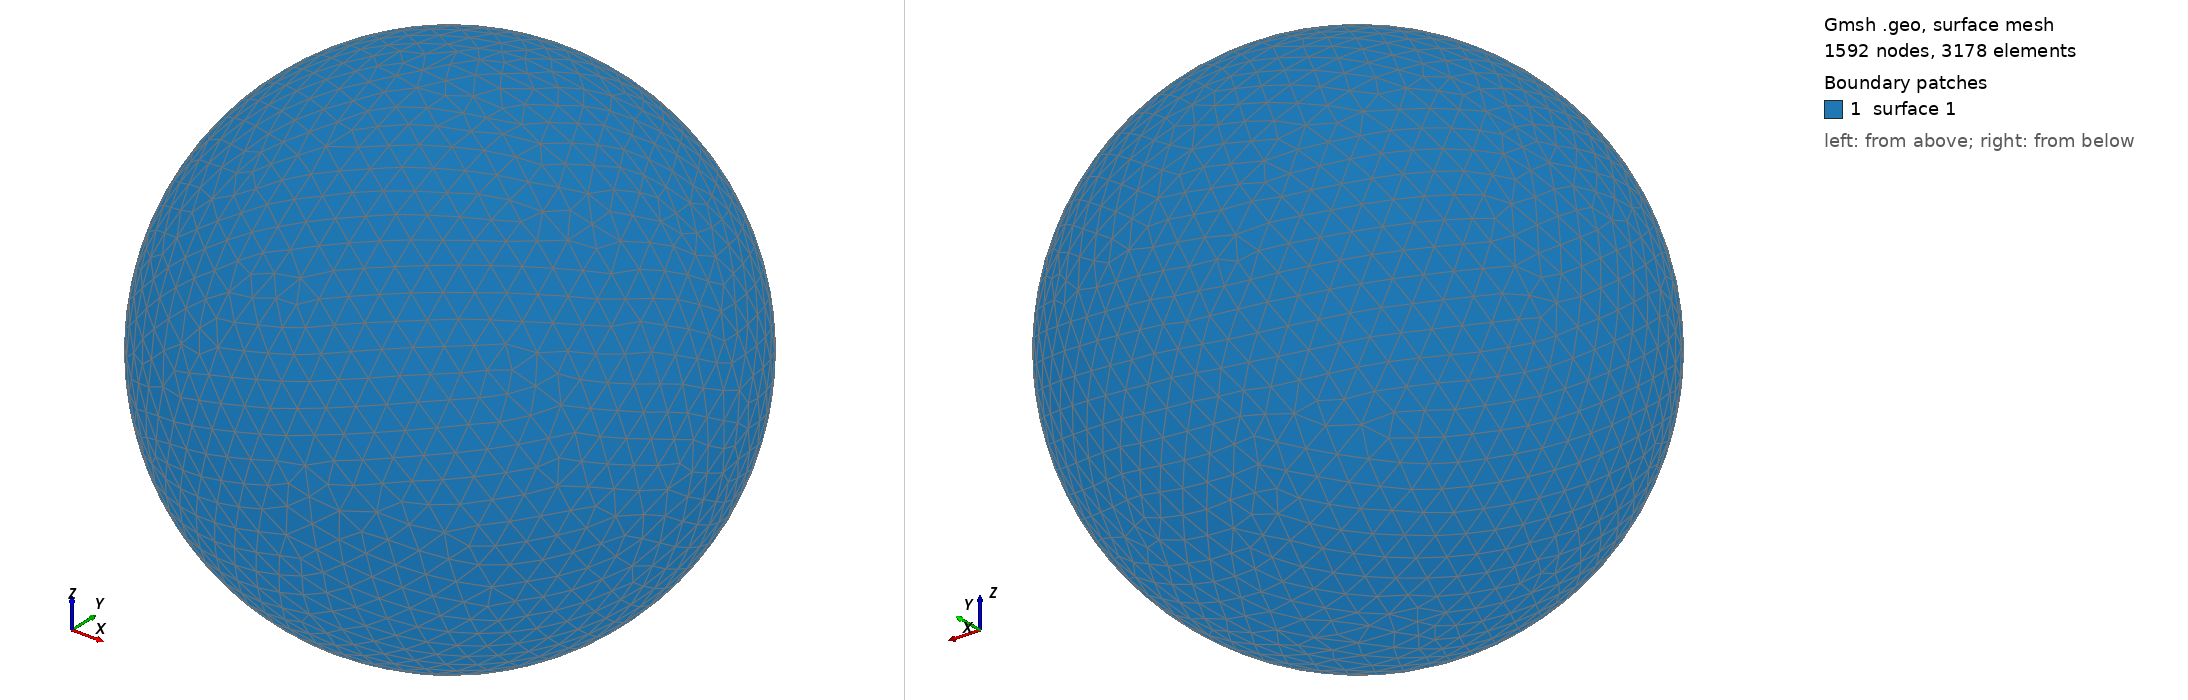

Gmsh geometry script, surface-meshed: 1592 nodes, 3178 surface elements. Boundary patches (legend numbers): 1 surface 1. Left view from above one corner, right view from below the opposite corner. The script declares no physical surfaces, so the legend lists its geometric surfaces. The drawing asked Gmsh for element sizes between 1% and 20% of the model's largest extent; the script's own settings can give other sizes.

=== shot1097.geo (drawn) ===
SetFactory("OpenCASCADE");
Point(1) = {0,0,0,0};
Sphere(1) = {0,0,0,0.01864000};
MeshSize{ PointsOf{ Surface{:}; } } = 0.001864000;
Mesh.ElementOrder=1;
Mesh.Format=39;
